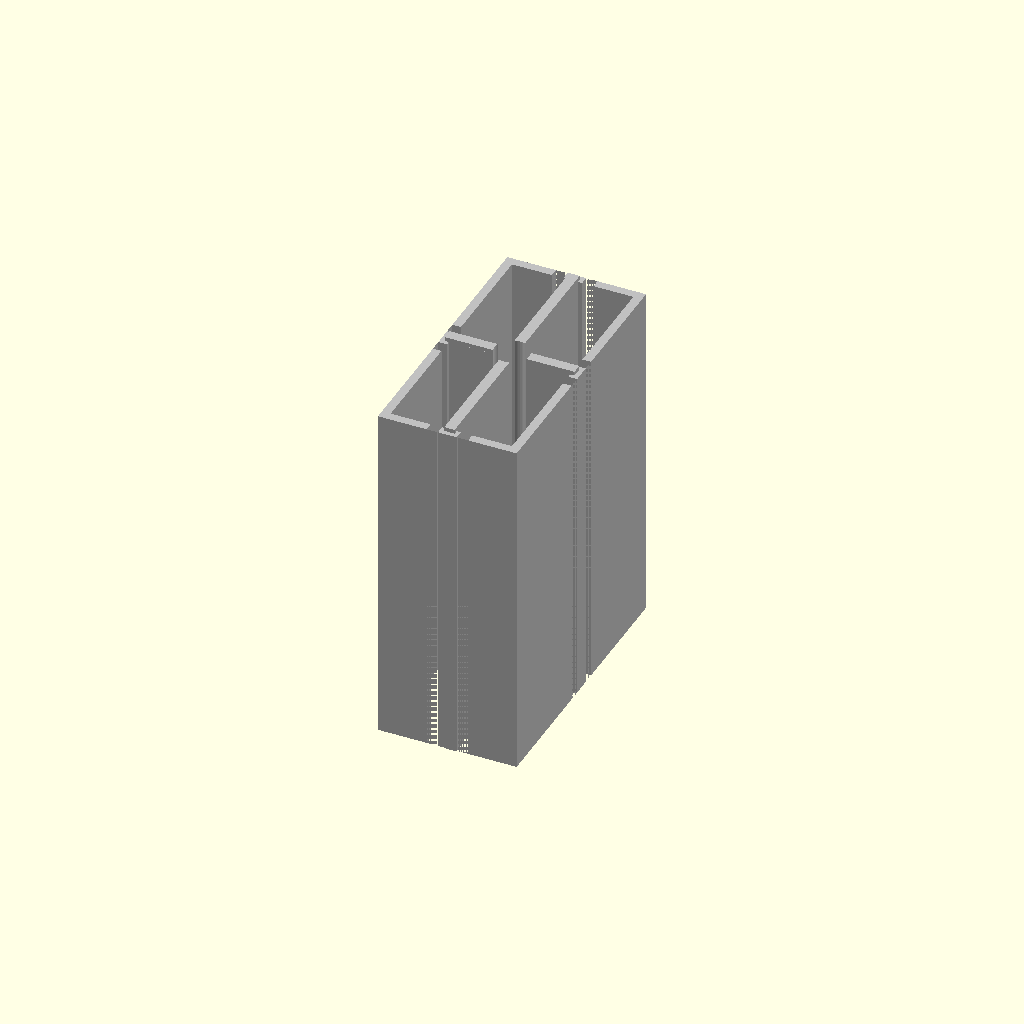
Cell 1: rendered with the file's own defaults.
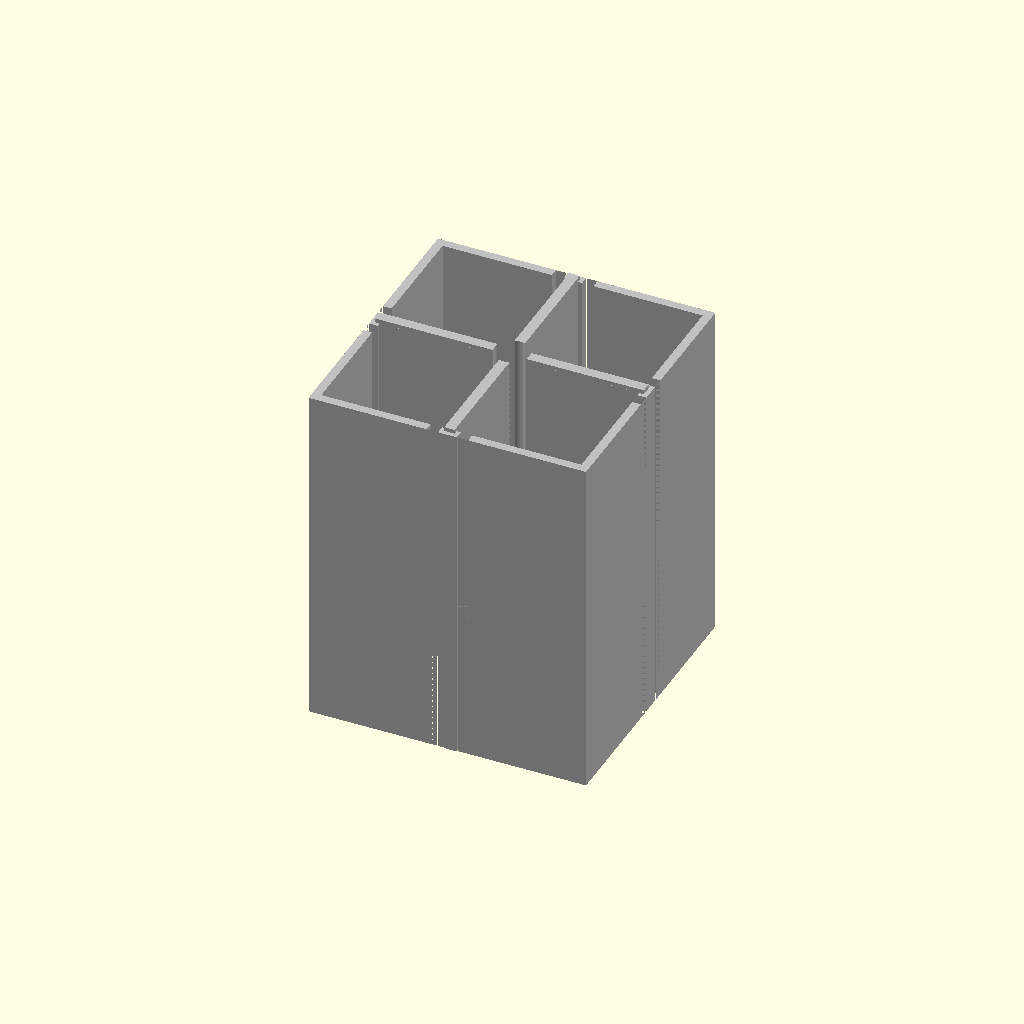
Cell 2: cross_section_width_mm = 80 (everything else at default).
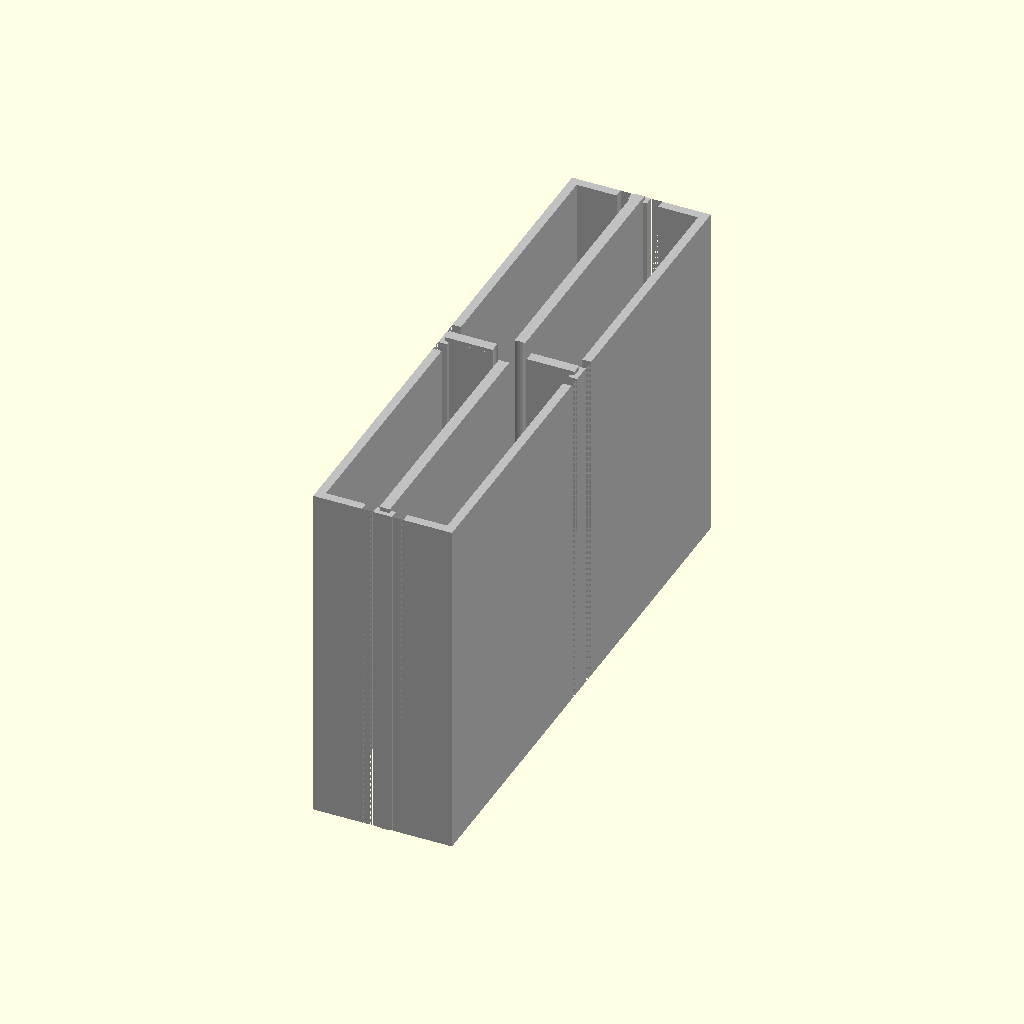
Cell 3: cross_section_height_mm = 160 (everything else at default).
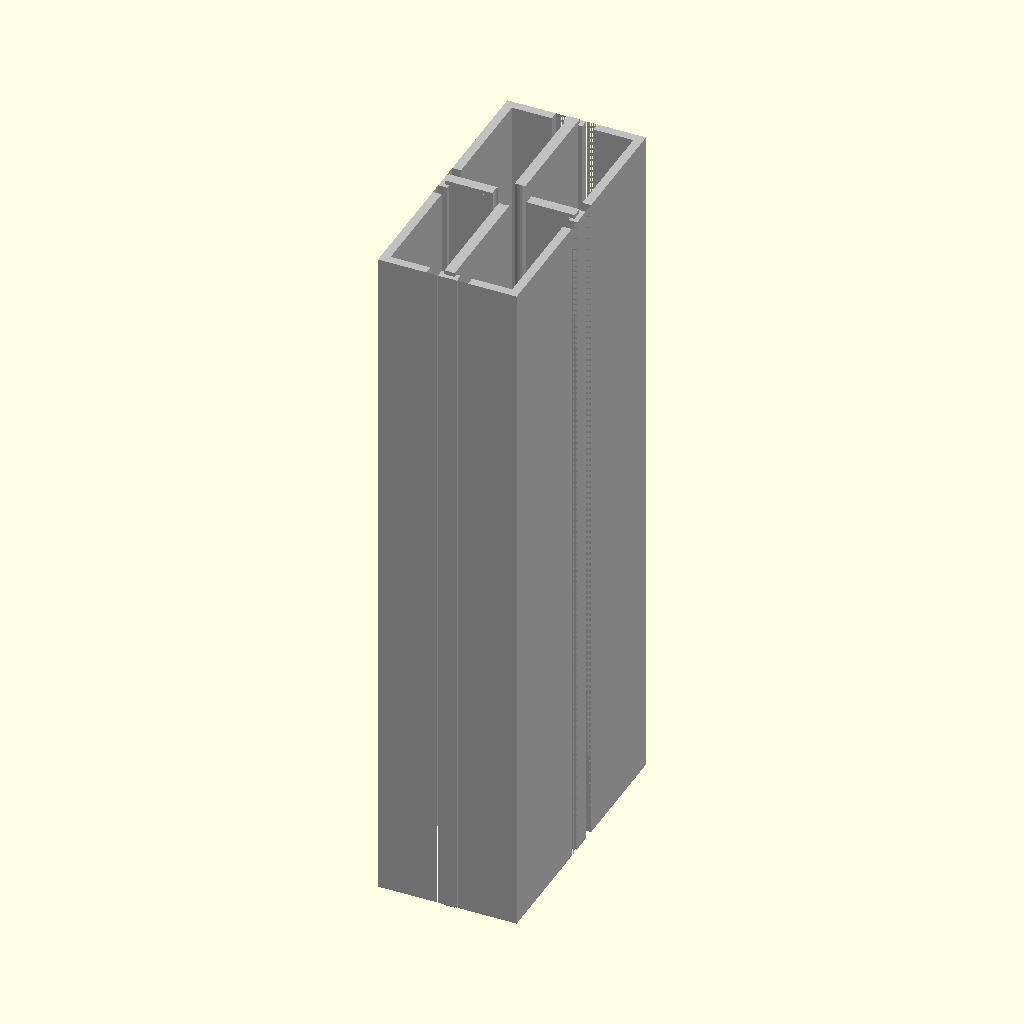
Cell 4: length_mm = 200 (everything else at default).
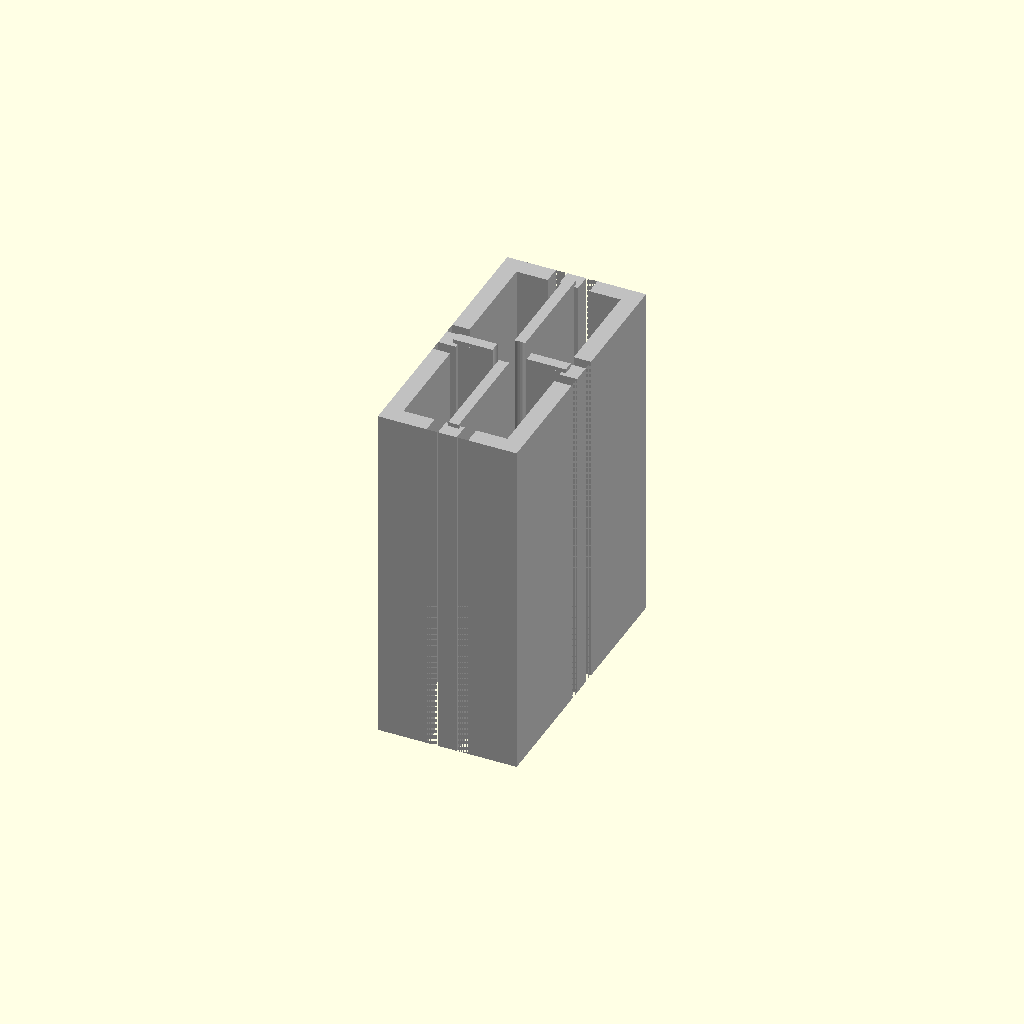
Cell 5: wall_thickness_mm = 5 (everything else at default).
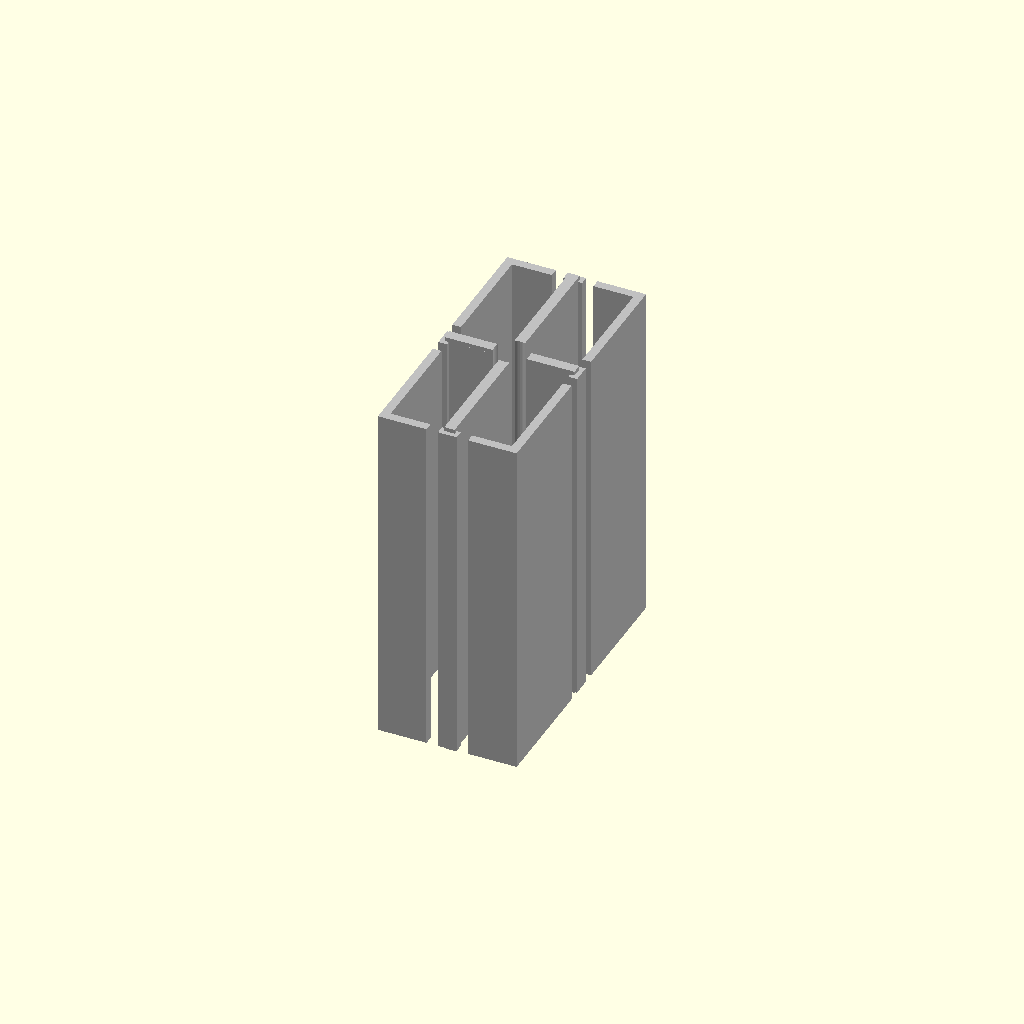
Cell 6 — slot_opening_mm set to 12, the other parameters unchanged.
One fixed orthographic camera (rotation 55°, 0°, 25°; colour scheme Cornfield) for every cell.
Source of the model, results/craft/scad/extrusion__E4080.scad:
// 40x80 aluminium extrusion profile (connected solid), 100mm long
// Fixes: ensure outer body is NOT split by slot cuts; ensure internal webs connect to outer walls;
// add slight overlaps (1-2mm) for robust connectivity.

cross_section_width_mm  = 40;   // X
cross_section_height_mm = 80;   // Y
length_mm               = 100;  // Z

wall_thickness_mm       = 2.5;

slot_opening_mm         = 6;
slot_depth_mm           = 8;
slot_cavity_width_mm    = 12;

web_thickness_mm        = 3;

center_bore_diameter_mm = 10;

cornerHole                      = 1;
corner_hole_diameter_mm         = 6;
corner_hole_offset_from_edges_mm= 10;

// Use 1-2mm overlap to guarantee attachment/union robustness
overlap_mm = 1.2;
$fn = 64;

// --- Helpers: T-slot cutters with a "bridge keepout" so the outer body never gets split ---
module tslot_cut_x(side=1) { // side: +1 right, -1 left
    x_face        = side * cross_section_width_mm/2;
    x_open_center = x_face - side * (slot_depth_mm/2);
    x_cav_center  = x_face - side * (slot_depth_mm*0.65);

    // Keep a thin bridge of material at the centerline (y=0) so left/right halves remain connected.
    // This does NOT change the overall look much, but prevents a full-depth cut that splits the body.
    bridge_keep_y = web_thickness_mm + 2*overlap_mm;

    difference() {
        union() {
            translate([x_open_center, 0, 0])
                cube([slot_depth_mm + 2*overlap_mm, slot_opening_mm, length_mm + 2*overlap_mm], center=true);

            translate([x_cav_center, 0, 0])
                cube([slot_depth_mm + 2*overlap_mm, slot_cavity_width_mm, length_mm + 2*overlap_mm], center=true);
        }

        // Remove the cutter volume around y=0 so a small connecting rib remains in the final part
        translate([x_face - side*(slot_depth_mm/2), 0, 0])
            cube([slot_depth_mm + 6*overlap_mm, bridge_keep_y, length_mm + 6*overlap_mm], center=true);
    }
}

module tslot_cut_y(side=1) { // side: +1 top, -1 bottom
    y_face        = side * cross_section_height_mm/2;
    y_open_center = y_face - side * (slot_depth_mm/2);
    y_cav_center  = y_face - side * (slot_depth_mm*0.65);

    // Keep a thin bridge of material at the centerline (x=0) so top/bottom halves remain connected.
    bridge_keep_x = web_thickness_mm + 2*overlap_mm;

    difference() {
        union() {
            translate([0, y_open_center, 0])
                cube([slot_opening_mm, slot_depth_mm + 2*overlap_mm, length_mm + 2*overlap_mm], center=true);

            translate([0, y_cav_center, 0])
                cube([slot_cavity_width_mm, slot_depth_mm + 2*overlap_mm, length_mm + 2*overlap_mm], center=true);
        }

        // Remove the cutter volume around x=0 so a small connecting rib remains in the final part
        translate([0, y_face - side*(slot_depth_mm/2), 0])
            cube([bridge_keep_x, slot_depth_mm + 6*overlap_mm, length_mm + 6*overlap_mm], center=true);
    }
}

// --- Main profile (single connected solid) ---
module extrusion_4080_connected() {

    // Dimensions for inner void
    inner_w = cross_section_width_mm  - 2*wall_thickness_mm;
    inner_h = cross_section_height_mm - 2*wall_thickness_mm;

    // Webs must physically touch the outer walls; make them slightly longer than the inner void
    // so they overlap into the wall thickness by ~overlap_mm on each side.
    web_x_len = inner_w + 2*overlap_mm; // horizontal web spans X
    web_y_len = inner_h + 2*overlap_mm; // vertical web spans Y

    // Build as: (outer shell with internal webs) - (slots + holes)
    difference() {
        union() {
            // Outer shell (outer minus inner)
            difference() {
                cube([cross_section_width_mm, cross_section_height_mm, length_mm], center=true);

                // Inner void (slightly longer in Z to avoid coplanar faces)
                cube([inner_w, inner_h, length_mm + 2*overlap_mm], center=true);
            }

            // Internal webs (explicit solids) to ensure they are attached to the outer shell
            // Horizontal web
            cube([web_x_len, web_thickness_mm, length_mm + 2*overlap_mm], center=true);

            // Vertical web
            cube([web_thickness_mm, web_y_len, length_mm + 2*overlap_mm], center=true);
        }

        // T-slots on all four faces (with centerline bridge keepouts to prevent splitting)
        tslot_cut_x(+1);
        tslot_cut_x(-1);
        tslot_cut_y(+1);
        tslot_cut_y(-1);

        // Center bore
        cylinder(r=center_bore_diameter_mm/2, h=length_mm + 4*overlap_mm, center=true);

        // Corner holes (optional)
        if (cornerHole) {
            for (sx = [-1, 1], sy = [-1, 1]) {
                translate([
                    sx * (cross_section_width_mm/2  - corner_hole_offset_from_edges_mm),
                    sy * (cross_section_height_mm/2 - corner_hole_offset_from_edges_mm),
                    0
                ])
                    cylinder(r=corner_hole_diameter_mm/2, h=length_mm + 4*overlap_mm, center=true);
            }
        }
    }
}

color("Silver") extrusion_4080_connected();
Parameter table extracted from the source (name, type, default, range or options):
cross_section_width_mm: number, default 40
cross_section_height_mm: number, default 80
length_mm: number, default 100
wall_thickness_mm: number, default 2.5
slot_opening_mm: number, default 6
slot_depth_mm: number, default 8
slot_cavity_width_mm: number, default 12
web_thickness_mm: number, default 3
center_bore_diameter_mm: number, default 10
cornerHole: number, default 1
corner_hole_diameter_mm: number, default 6
corner_hole_offset_from_edges_mm: number, default 10
overlap_mm: number, default 1.2
